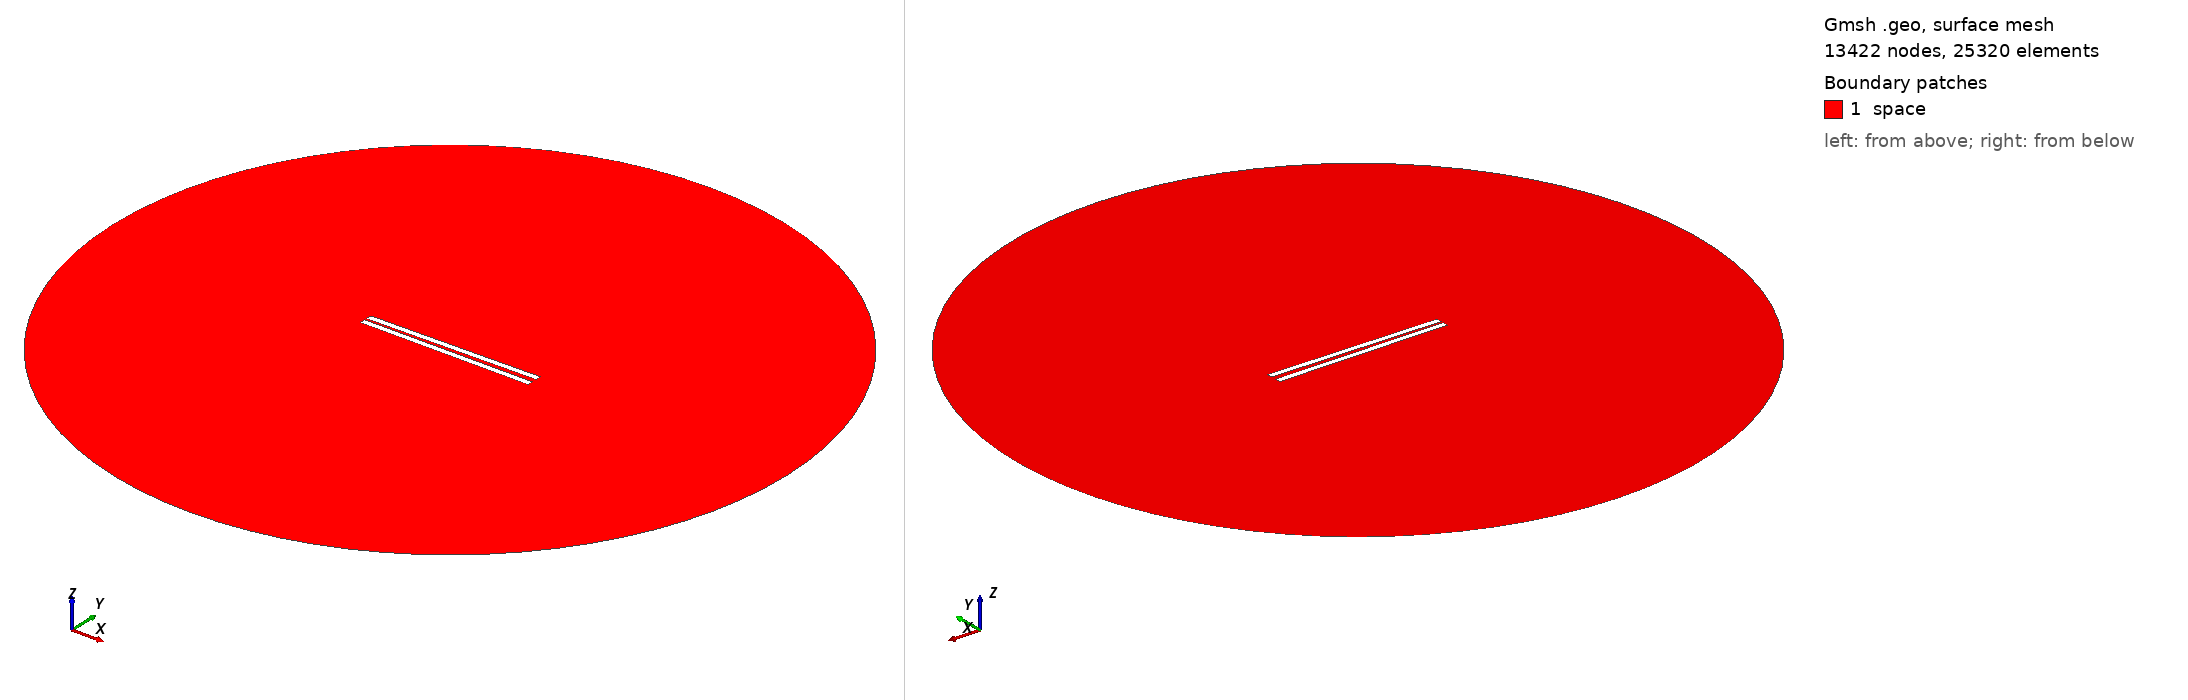

Gmsh geometry script, surface-meshed: 13422 nodes, 25320 surface elements. Boundary patches (legend numbers): 1 space. Left view from above one corner, right view from below the opposite corner. Legend entries are the model's physical surfaces. The drawing asked Gmsh for element sizes between 1% and 20% of the model's largest extent; the script's own settings can give other sizes.

=== 352.geo (drawn) ===
// Set the geometry kernel
SetFactory("OpenCASCADE");

//---------------------------------------
// Rectangles
//---------------------------------------

// Rectangle 1 (top)
Point(1) = {-49.733333333333334, 1.0277777777777777, 0, 1.0};
Point(2) = {49.733333333333334, 1.0277777777777777, 0, 1.0};
Point(3) = {49.733333333333334, 4.4944444444444445, 0, 1.0};
Point(4) = {-49.733333333333334, 4.4944444444444445, 0, 1.0};

Line(1) = {1, 2};
Line(2) = {2, 3};
Line(3) = {3, 4};
Line(4) = {4, 1};

Line Loop(1) = {1, 2, 3, 4};
Plane Surface(1) = {1};

Rotate { {0, 0, 1}, {0,  1.0277777777777777,  0}, 0.014 } {
  Surface{1};
}

// Rectangle 2 (bottom)
Point(5) = {-49.733333333333334, -1.0277777777777777, 0, 1.0};
Point(6) = {49.733333333333334, -1.0277777777777777, 0, 1.0};
Point(7) = {49.733333333333334, -4.4944444444444445, 0, 1.0};
Point(8) = {-49.733333333333334, -4.4944444444444445, 0, 1.0};

Line(5) = {5, 6};
Line(6) = {6, 7};
Line(7) = {7, 8};
Line(8) = {8, 5};

Line Loop(2) = {5, 6, 7, 8};
Plane Surface(2) = {2}; 


//---------------------------------------
// Circle
//---------------------------------------

// Define points
Point(9) = {0, 0, 0};        // Center
Point(10) = {200, 0, 0};     // Start point
Point(11) = {0, 200, 0};     // 90 degrees
Point(12) = {-200, 0, 0};    // 180 degrees
Point(13) = {0, -200, 0};    // 270 degrees

// Define circle arcs (each needs start, center, end)
Circle(9) = {10, 9, 11};
Circle(10) = {11, 9, 12};
Circle(11) = {12, 9, 13};
Circle(12) = {13, 9, 10};

// Define curve loop and surface if needed
Curve Loop(3) = {9, 10, 11, 12};
Surface(3) = {3};

// Subtract Rectangles from Circle
BooleanDifference{ Surface{3}; Delete; }{ Surface{1}; Surface{2}; Delete; }

//---------------------------------------
// Transfinite Lines and Surface
//---------------------------------------
r = 7;
Transfinite Line {1, 3} = 50*r Using Progression 1;
Transfinite Line {2, 4} = 2*r Using Progression 1;
Transfinite Line {5, 7} = 50*r Using Progression 1;
Transfinite Line {6, 8} = 2*r Using Progression 1;
Transfinite Line {9, 10, 11, 12} = 20 Using Progression 1;

//---------------------------------------
// Define Physical Groups
//---------------------------------------                

//--- Physical Curves
// Physical groups for boundaries
Physical Line("force_segment", 10) = {1};
Physical Line("upper_plate", 11) = {2, 3, 4};
Physical Line("lower_plate", 12) = {5, 6, 7, 8};
Physical Line("boundary", 20) = {9, 10, 11, 12};

//--- Physical Surfaces
Physical Surface("space", 30) = {3};

//---------------------------------------
// 6. Generate the Mesh
//---------------------------------------
Mesh 2;  // 2D mesh generation
